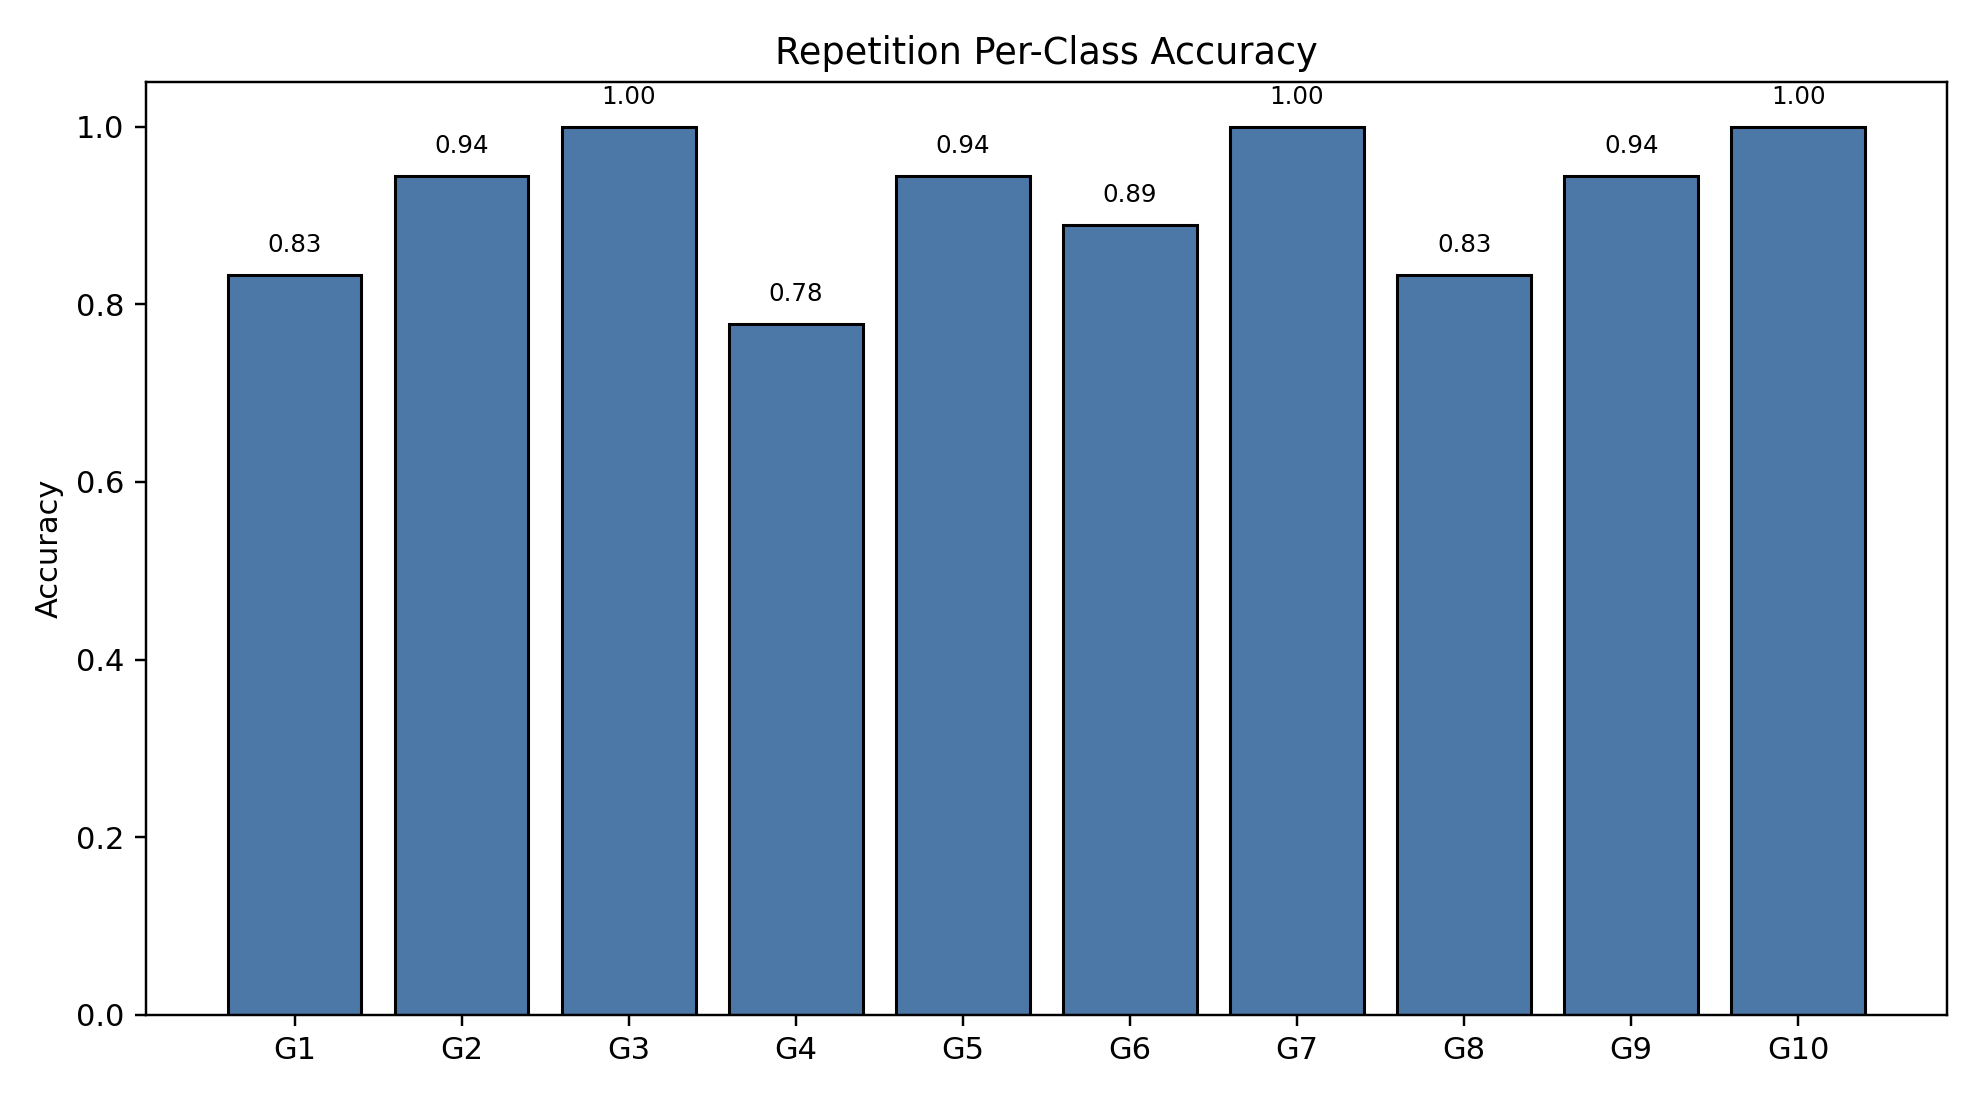

Data behind this chart, as committed beside it:
class_index, gesture_id, support, correct, accuracy
0, 1, 18, 15, 0.8333
1, 2, 18, 17, 0.9444
2, 3, 18, 18, 1.0
3, 4, 18, 14, 0.7778
4, 5, 18, 17, 0.9444
5, 6, 18, 16, 0.8889
6, 7, 18, 18, 1.0
7, 8, 18, 15, 0.8333
8, 9, 18, 17, 0.9444
9, 10, 18, 18, 1.0
